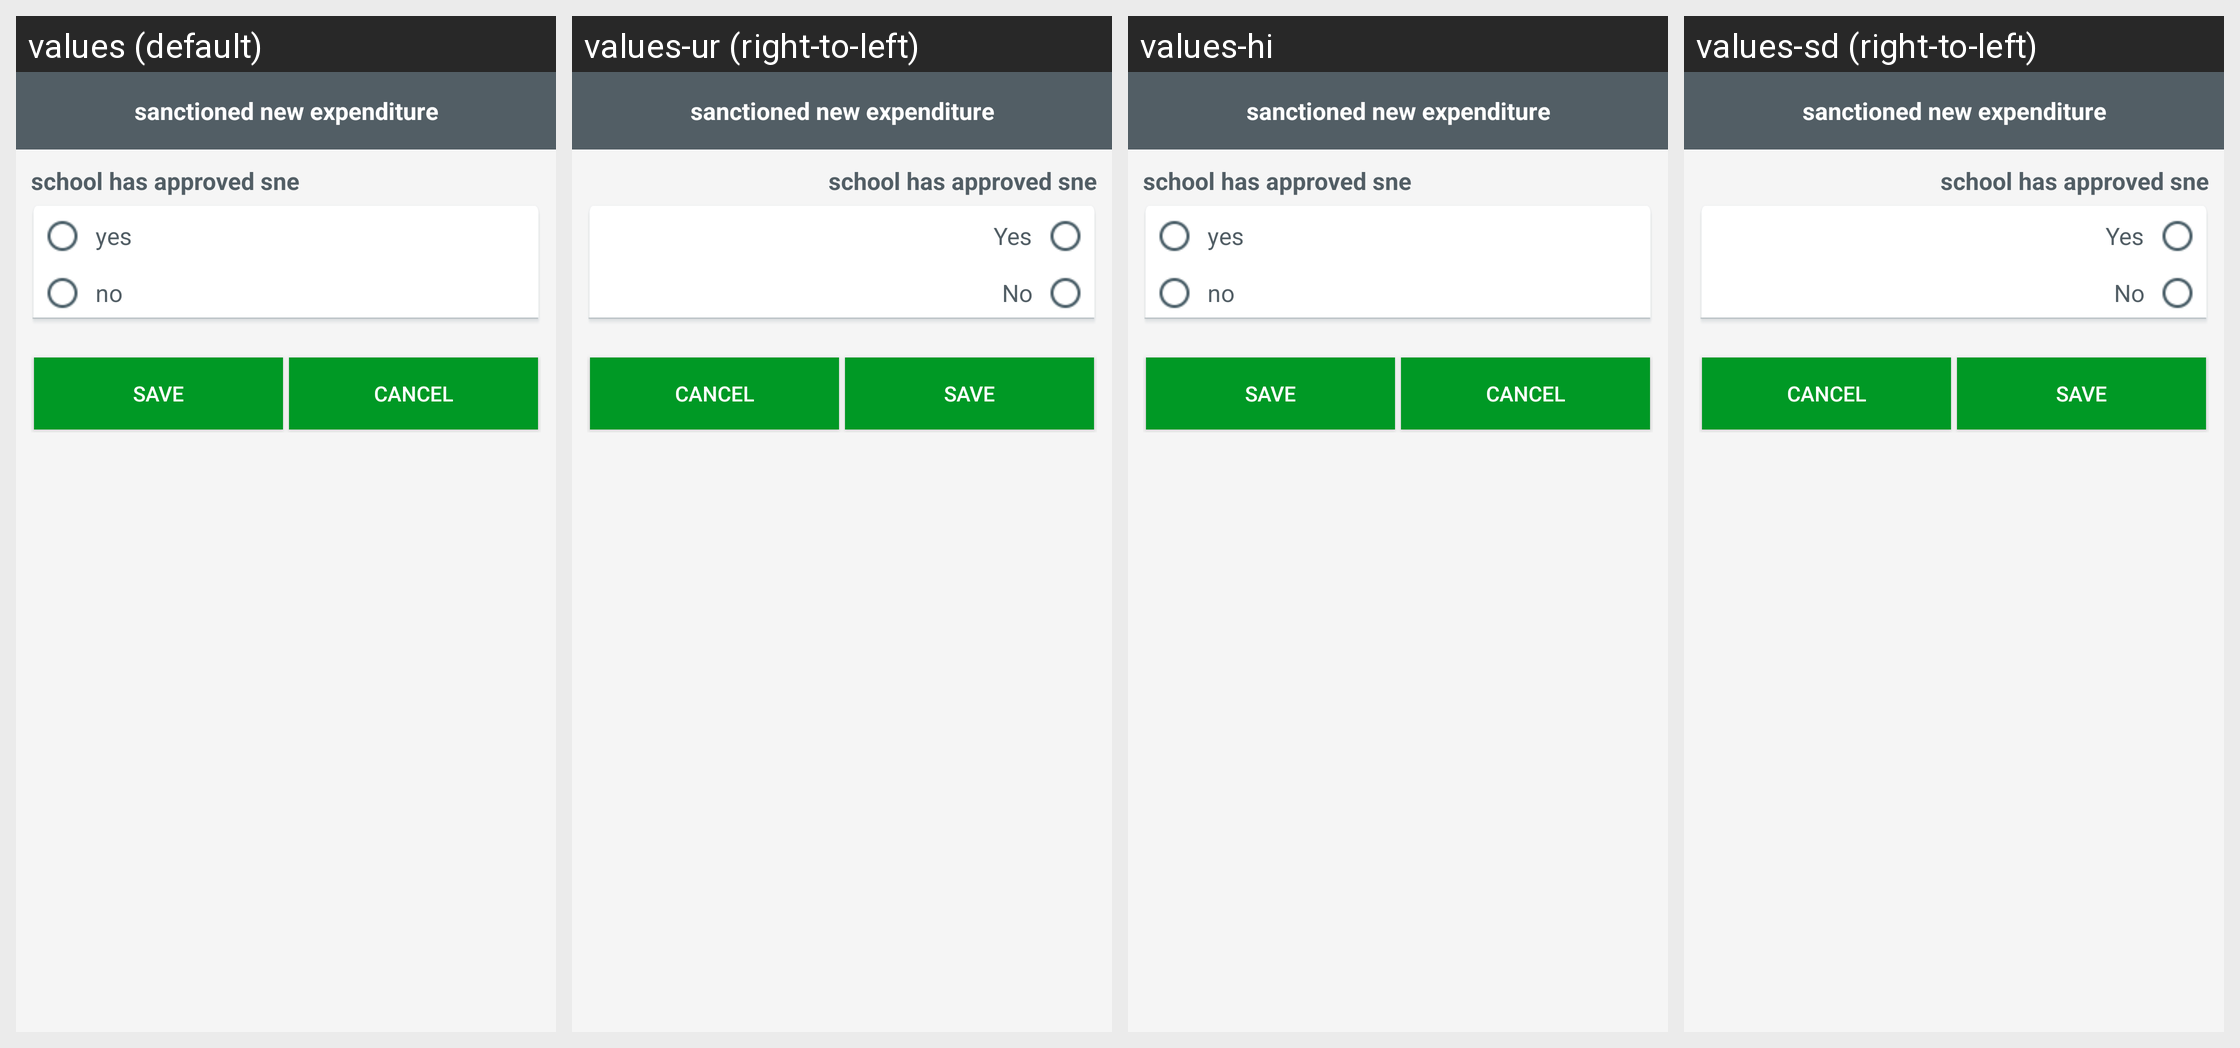

Locale-by-locale string values for the Android screen shown in this grid:
Android screen res/layout/fragment_census_sne.xml rendered under 4 locales, left to right: values (default), values-ur (right-to-left), values-hi, values-sd (right-to-left). Device: Nexus 5 (rendered at 1080×1920; each locale shown at half size, 540×960, under a caption strip naming it); theme AppTheme.
Other locales in the repository, not shown: values-af, values-am, values-ar, values-as, values-az, values-be, values-bg, values-bn, values-bs, values-ca, values-cs, values-da, values-de, values-el, values-en-rGB, values-es, values-es-rUS, values-et, values-eu, values-fa, values-fi, values-fr, values-fr-rCA, values-gl, values-gu, values-hr, values-hu, values-hy, values-in, values-is, values-it, values-iw, values-ja, values-ka, values-kk, values-km, values-kn, values-ko, values-ky, values-lo, values-lt, values-lv, values-mk, values-ml, values-mn, values-mr, values-ms, values-my, values-nb, values-ne, values-nl, values-or, values-pa, values-pl, values-pt, values-pt-rBR, values-pt-rPT, values-ro, values-ru, values-si, values-sk, values-sl, values-sq, values-sr, values-sv, values-sw, values-ta, values-te, values-th, values-tl, values-tr, values-uk, values-uz, values-vi, values-zh-rCN, values-zh-rHK, values-zh-rTW, values-zu.
Strings drawn on this screen, with the default value and each locale's value (text and hints the layout hard-codes, and strings that could not be matched under every locale, appear in the picture but are not listed):

yes
  values: yes
  values-ur: Yes
  values-hi: yes  [not translated; the default value is used]
  values-sd: Yes

no
  values: no
  values-ur: No
  values-hi: no  [not translated; the default value is used]
  values-sd: No
